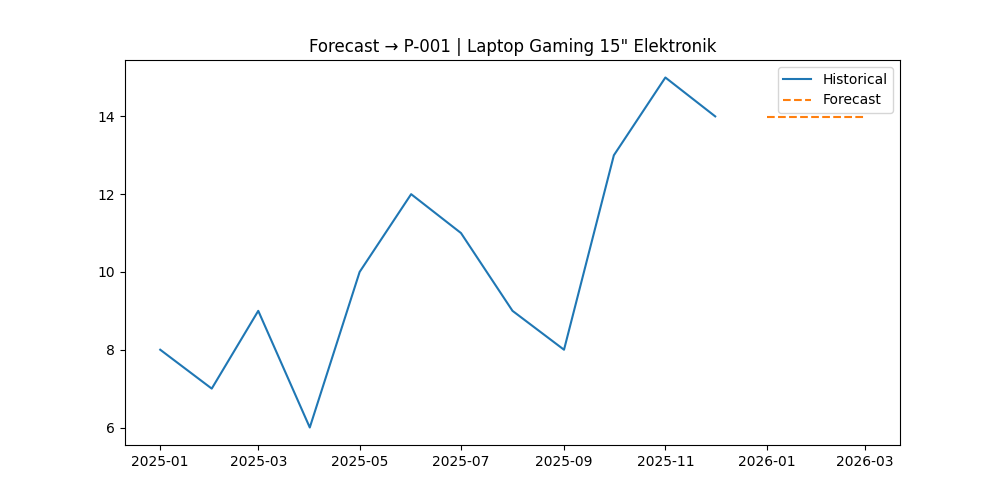

Source data for this figure (header and first rows):
, Forecast
2026-01-01, 13.98
2026-02-01, 13.98
2026-03-01, 13.98
